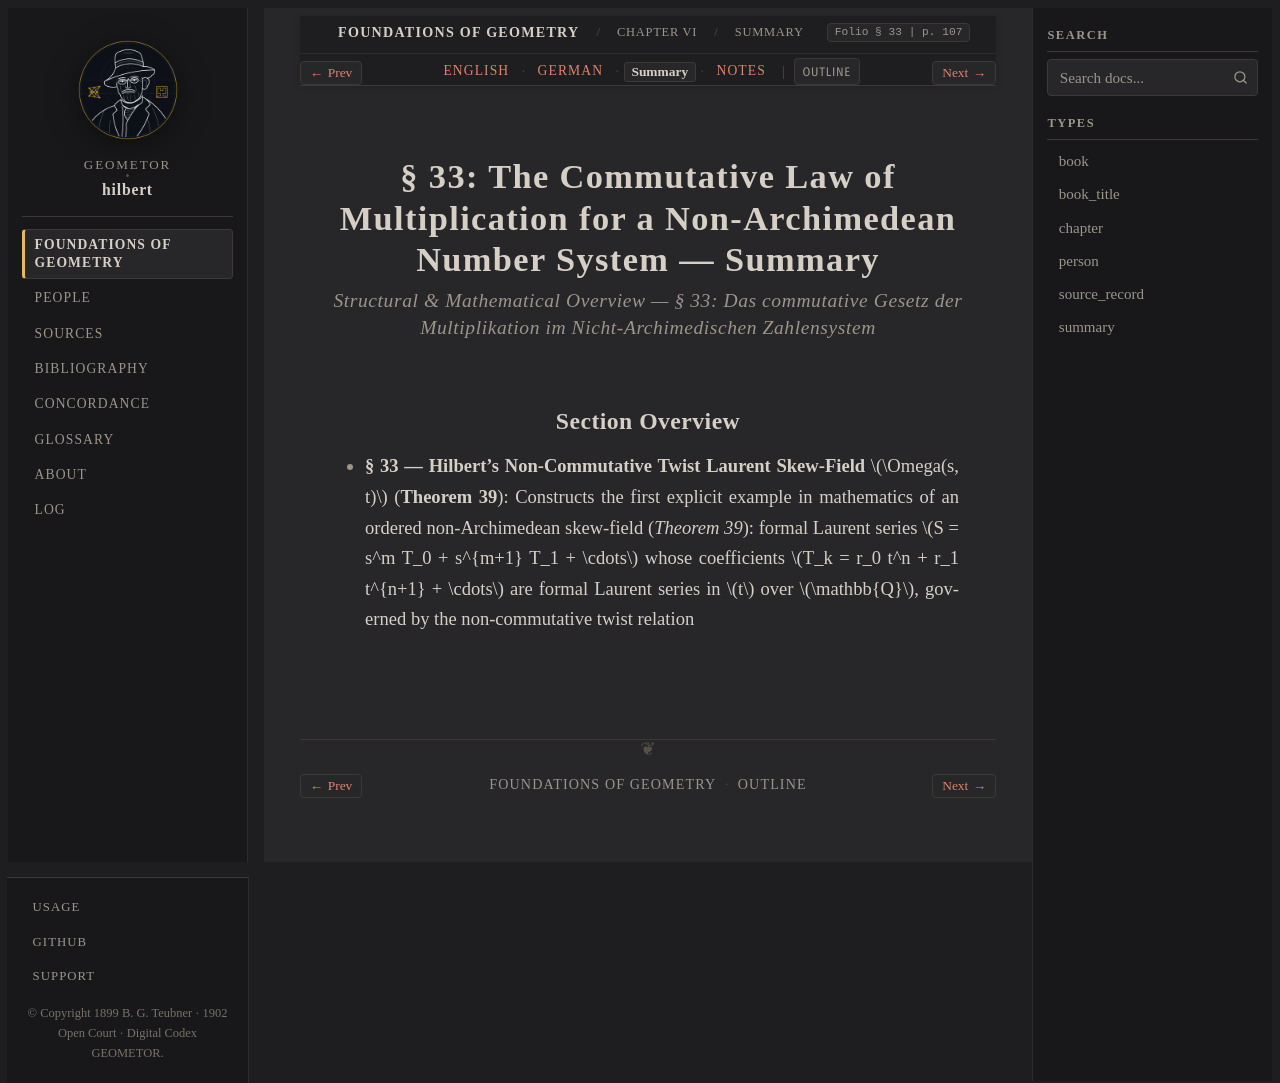

repository: geometor/hilbert · page: grundlagen/chapter_06/sec_33/summary.html · generator: sphinx

:layout: book
:canonical_id: § 33 (Summary)
:breadcrumb_title: Summary
:order: 33
:tracks: English: index | German: de | Summary: summary | Notes: notes

.. _grundlagen-summary-s33:

§ 33: The Commutative Law of Multiplication for a Non-Archimedean Number System — Summary
=========================================================================================

.. rubric:: Structural & Mathematical Overview — *§ 33: Das commutative Gesetz der Multiplikation im Nicht-Archimedischen Zahlensystem*

Section Overview
----------------

* **§ 33 — Hilbert's Non-Commutative Twist Laurent Skew-Field** :math:`\Omega(s, t)` (**Theorem 39**): Constructs the first explicit example in mathematics of an ordered non-Archimedean skew-field (`Theorem 39`): formal Laurent series :math:`S = s^m T_0 + s^{m+1} T_1 + \cdots` whose coefficients :math:`T_k = r_0 t^n + r_1 t^{n+1} + \cdots` are formal Laurent series in :math:`t` over :math:`\mathbb{Q}`, governed by the non-commutative twist relation
